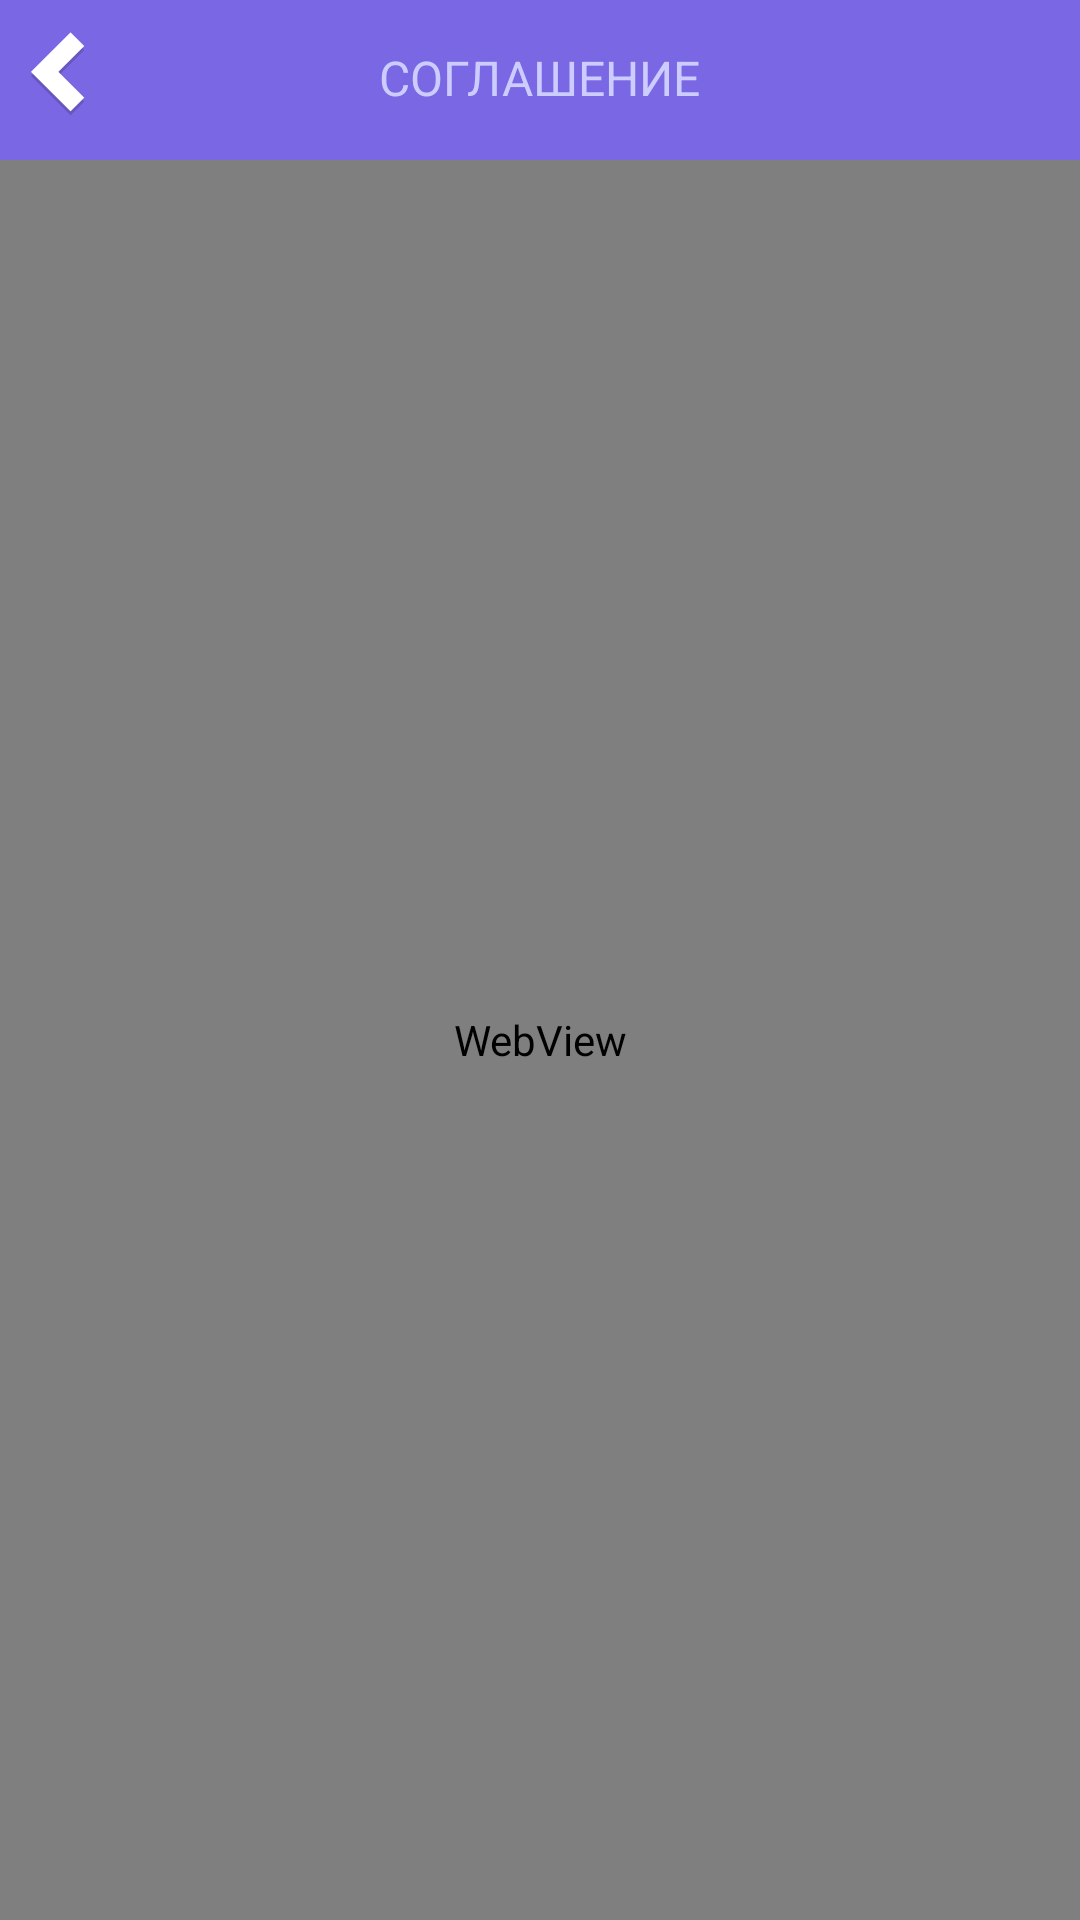

Layout XML and referenced resources for this Android screen:
<!-- AndroidManifest.xml: application theme AppTheme -->
<!-- res/layout/license_form.xml -->
<?xml version="1.0" encoding="utf-8"?>
<RelativeLayout xmlns:android="http://schemas.android.com/apk/res/android"
    android:layout_width="match_parent"
    android:layout_height="match_parent"
    android:orientation="vertical" >
    
     <ImageView
         android:id="@+id/license_ivBenner"
         android:layout_width="match_parent"
         android:layout_height="wrap_content"
         android:layout_alignParentLeft="true"
         android:layout_alignParentTop="true"
         android:adjustViewBounds="true"
         android:scaleType="fitXY"
         android:src="@drawable/messages_form_banner" />
     
    <TextView
        android:id="@+id/license_tvBanner"
        android:layout_width="wrap_content"
        android:layout_height="wrap_content"
        android:layout_alignTop="@+id/myfriends_form_backbtn"
        android:layout_centerHorizontal="true"
        android:paddingTop="15dp"
        android:text="СОГЛАШЕНИЕ"
        android:textColor="#CCCCFF"
        android:textSize="16dp" />

    <ImageView
        android:id="@+id/l_form_back"
        android:layout_width="wrap_content"
        android:layout_height="wrap_content"
        android:layout_alignParentLeft="true"
        android:layout_alignParentTop="true"
        android:layout_marginTop="10dp"
        android:layout_marginLeft="10dp"
        android:background="@drawable/common_btnback" />

    <WebView
        android:id="@+id/license_webView"
        android:layout_width="match_parent"
        android:layout_height="match_parent"
        android:layout_below="@id/license_ivBenner" />

</RelativeLayout>
<!-- resources referenced by this layout -->
<resources>
  <!-- drawable common_btnback (drawable) -->
  <?xml version="1.0" encoding="UTF-8"?>
  <selector xmlns:android="http://schemas.android.com/apk/res/android">
  
  <item android:state_pressed="false"
      android:drawable="@drawable/button_back" />
  
  <item android:state_pressed="true"
      android:drawable="@drawable/button_back_pressed" />
  
  </selector>
  <!-- drawable messages_form_banner: png bitmap (drawable, 1594 bytes) -->
  <style name="AppTheme" parent="AppBaseTheme">
          
          
      </style>
  <!-- drawable button_back: png bitmap (drawable, 1800 bytes) -->
  <!-- drawable button_back_pressed: png bitmap (drawable, 1990 bytes) -->
  <style name="AppBaseTheme" parent="android:Theme.Light">
          
      </style>
</resources>
